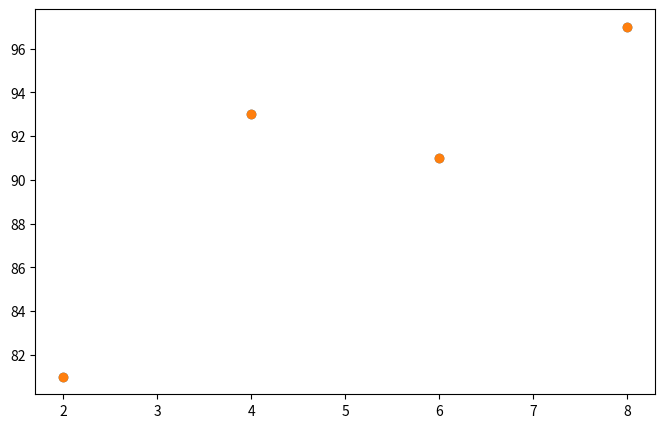

The script that saved this image:
import numpy as np
import pandas as pd
import matplotlib.pyplot as plt

data = [[2,81] , [4,93] , [6,91] , [8,97]]
x = [i[0] for i in data]
y = [i[1] for i in data]

plt.figure(figsize = (8,5))
plt.scatter(x , y)
plt.show()

x_data = np.array(x)
y_data = np.array(y)

a = 0
b = 0

lr = 0.05
epochs = 2001

for i in range(epochs):
    y_pred = a * x_data + b
    error = y_data - y_pred
    
    a_diff = -(1/len(x_data)) * sum(x_data * (error))
    b_diff = -(1/len(x_data)) * sum(y_data * y_pred)
    a = a - lr * a_diff
    b = b - lr * b_diff
    
    if i % 100 == 0:
        print("epoch=%.f , 기울기=%.04f , 절편=%.04f" %(i ,a ,b))
        
y_pred = a * x_data + b
plt.scatter(x , y)
plt.plot([min(x_data) , max(x_data)] , [min(y_pred) , max(y_pred)])
plt.show()


